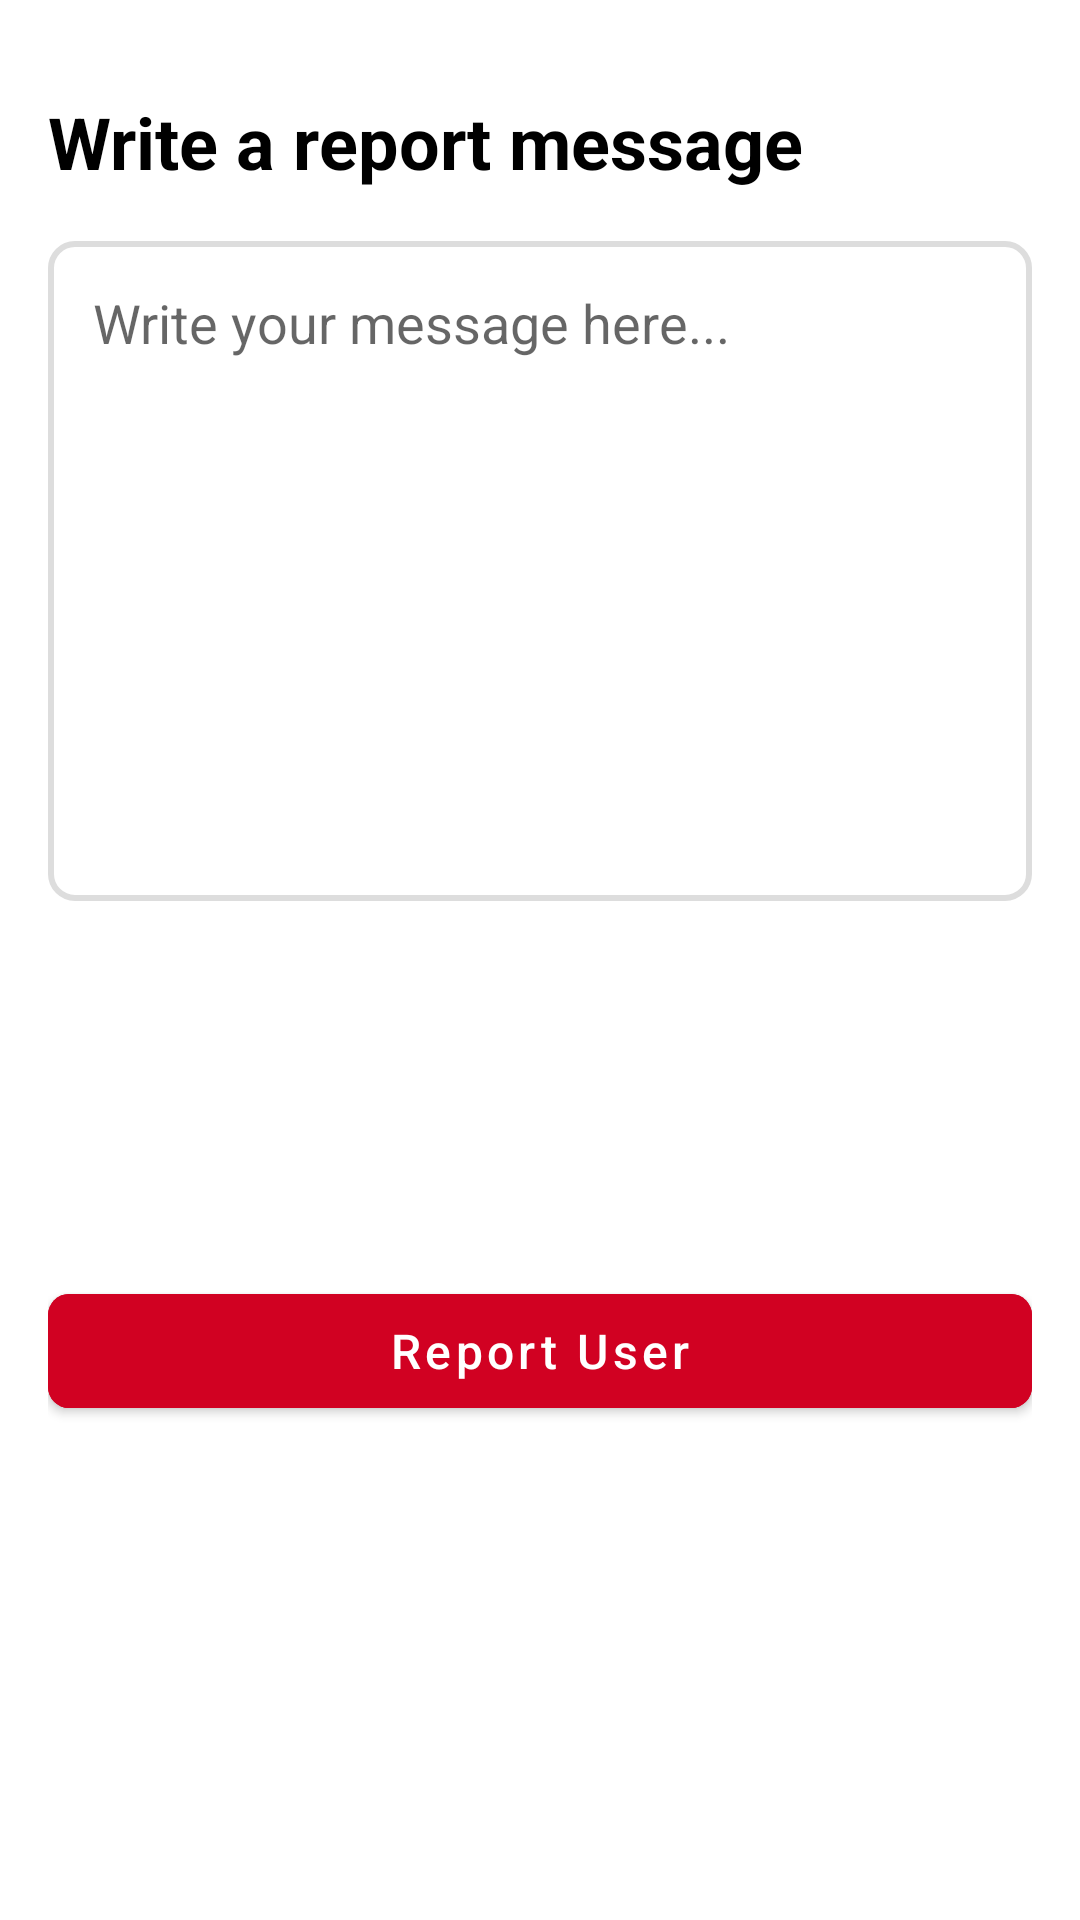

Here is an Android app screen rendered from its layout file. Give the layout XML and the strings, colors and styles it references.
<!-- AndroidManifest.xml: application theme Theme.Project -->
<!-- res/layout/activity_report.xml -->
<?xml version="1.0" encoding="utf-8"?>
<LinearLayout xmlns:android="http://schemas.android.com/apk/res/android"
    xmlns:tools="http://schemas.android.com/tools"
    xmlns:app="http://schemas.android.com/apk/res-auto"
    android:orientation="vertical"
    android:padding="16dp"
    android:layout_width="match_parent"
    android:layout_height="match_parent"
    android:background="?android:attr/windowBackground">

    <TextView
        android:id="@+id/reportTitle"
        android:layout_width="wrap_content"
        android:layout_height="wrap_content"
        android:text="Write a report message"
        android:textSize="24sp"
        android:textStyle="bold"
        android:textColor="@color/black"
        android:layout_marginBottom="12dp"
        android:layout_marginTop="15dp"
        tools:ignore="HardcodedText" />

    <EditText
        android:id="@+id/reportInput"
        android:layout_width="match_parent"
        android:layout_height="220dp"
        android:hint="Write your message here..."
        android:background="@drawable/edittext_background"
        android:padding="15dp"
        android:inputType="textMultiLine"
        android:gravity="top"
        android:minLines="5"
        android:maxLines="50"
        android:layout_marginTop="5dp"
        android:layout_marginBottom="5dp"
        tools:ignore="Autofill,HardcodedText" />

    <com.google.android.material.button.MaterialButton
        style="@style/Widget.MaterialComponents.Button"
        android:id="@+id/submitButton"
        android:layout_width="match_parent"
        android:layout_height="50dp"
        android:text="Report User"
        android:backgroundTint="#D10122"
        android:textAllCaps="false"
        android:textColor="#FFFFFFFF"
        android:textSize="16sp"
        app:cornerRadius="7dp"
        android:gravity="center"
        tools:ignore="HardcodedText"
        android:layout_marginTop="120dp"
        tools:targetApi="34" />

</LinearLayout>
<!-- resources referenced by this layout -->
<resources>
  <color name="black">#000000</color>
  <!-- drawable edittext_background (drawable) -->
  <shape xmlns:android="http://schemas.android.com/apk/res/android" android:shape="rectangle">
      <solid android:color="@android:color/white" />
      <stroke android:width="2dp" android:color="#DDDDDD" />
      <corners android:radius="8dp" />
      <padding android:left="10dp" android:right="10dp" android:top="10dp" android:bottom="10dp" />
  </shape>
  <style name="Theme.Project" parent="Base.Theme.Project">
      <item name="android:statusBarColor">#B0B0B0</item> 
      </style>
  <style name="Base.Theme.Project" parent="Theme.MaterialComponents.DayNight.NoActionBar">
  
          <item name="colorPrimary">#6200EE</item>
          <item name="colorPrimaryVariant">#3700B3</item>
          <item name="colorOnPrimary">#FFFFFF</item>
          <item name="colorSecondary">#03DAC5</item>
          <item name="colorSecondaryVariant">#018786</item>
          <item name="colorOnSecondary">#000000</item>
          
          
      </style>
</resources>
